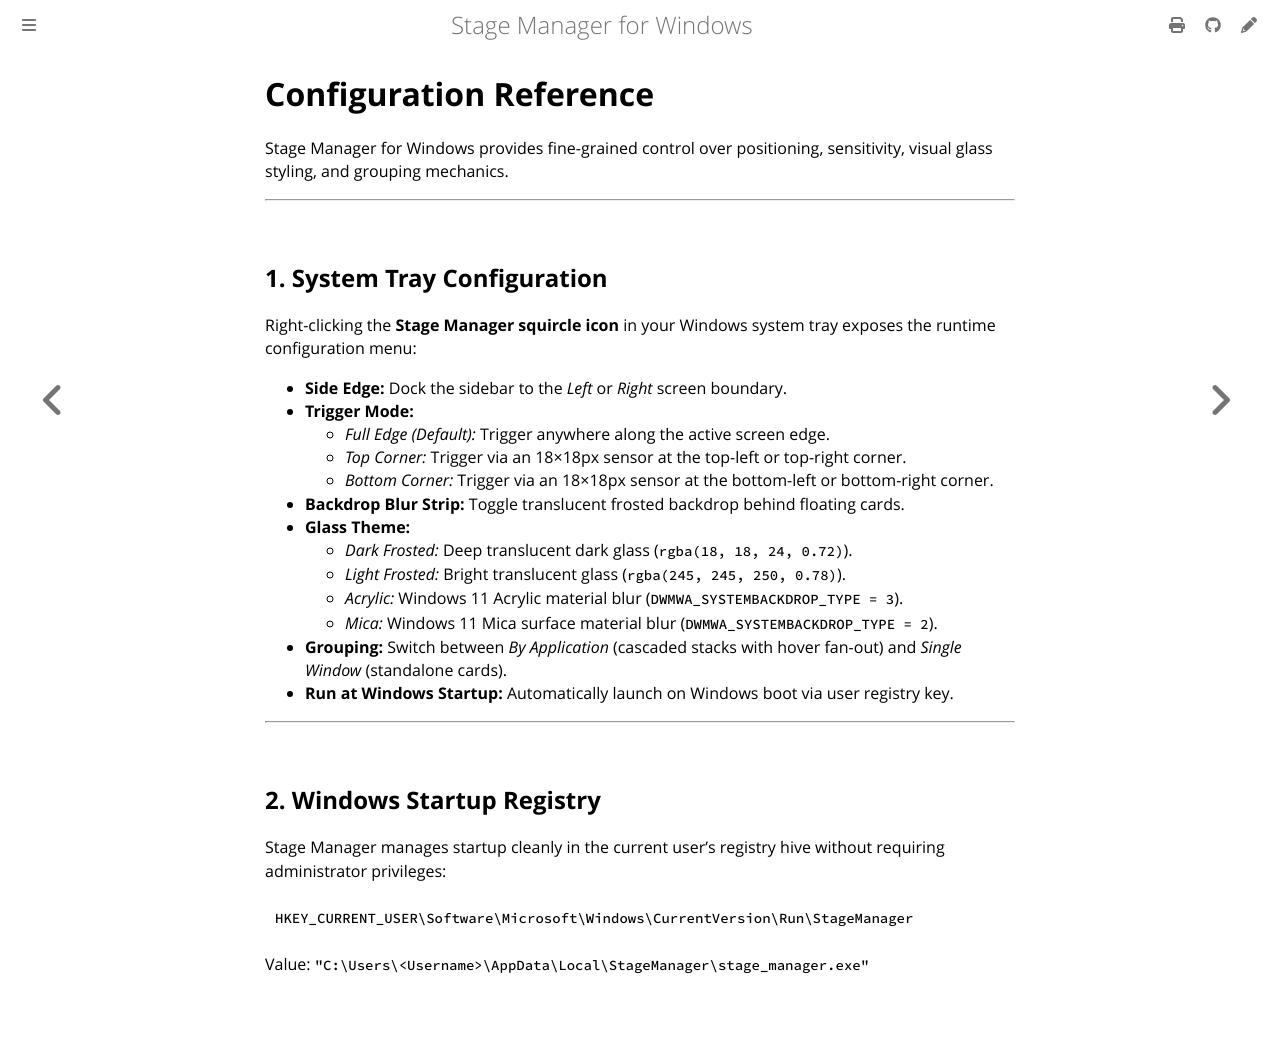

repository: fruitsaladwindowsai-zammy/Stage-manager-Rust · page: configuration.html · generator: mdbook

# Configuration Reference

Stage Manager for Windows provides fine-grained control over positioning, sensitivity, visual glass styling, and grouping mechanics.

---

## 1. System Tray Configuration

Right-clicking the **Stage Manager squircle icon** in your Windows system tray exposes the runtime configuration menu:

- **Side Edge:** Dock the sidebar to the *Left* or *Right* screen boundary.
- **Trigger Mode:**
  - *Full Edge (Default):* Trigger anywhere along the active screen edge.
  - *Top Corner:* Trigger via an 18×18px sensor at the top-left or top-right corner.
  - *Bottom Corner:* Trigger via an 18×18px sensor at the bottom-left or bottom-right corner.
- **Backdrop Blur Strip:** Toggle translucent frosted backdrop behind floating cards.
- **Glass Theme:**
  - *Dark Frosted:* Deep translucent dark glass (`rgba(18, 18, 24, 0.72)`).
  - *Light Frosted:* Bright translucent glass (`rgba(245, 245, 250, 0.78)`).
  - *Acrylic:* Windows 11 Acrylic material blur (`DWMWA_SYSTEMBACKDROP_TYPE = 3`).
  - *Mica:* Windows 11 Mica surface material blur (`DWMWA_SYSTEMBACKDROP_TYPE = 2`).
- **Grouping:** Switch between *By Application* (cascaded stacks with hover fan-out) and *Single Window* (standalone cards).
- **Run at Windows Startup:** Automatically launch on Windows boot via user registry key.

---

## 2. Windows Startup Registry

Stage Manager manages startup cleanly in the current user's registry hive without requiring administrator privileges:

```
HKEY_CURRENT_USER\Software\Microsoft\Windows\CurrentVersion\Run\StageManager
```

Value: `"C:\Users\<Username>\AppData\Local\StageManager\stage_manager.exe"`
